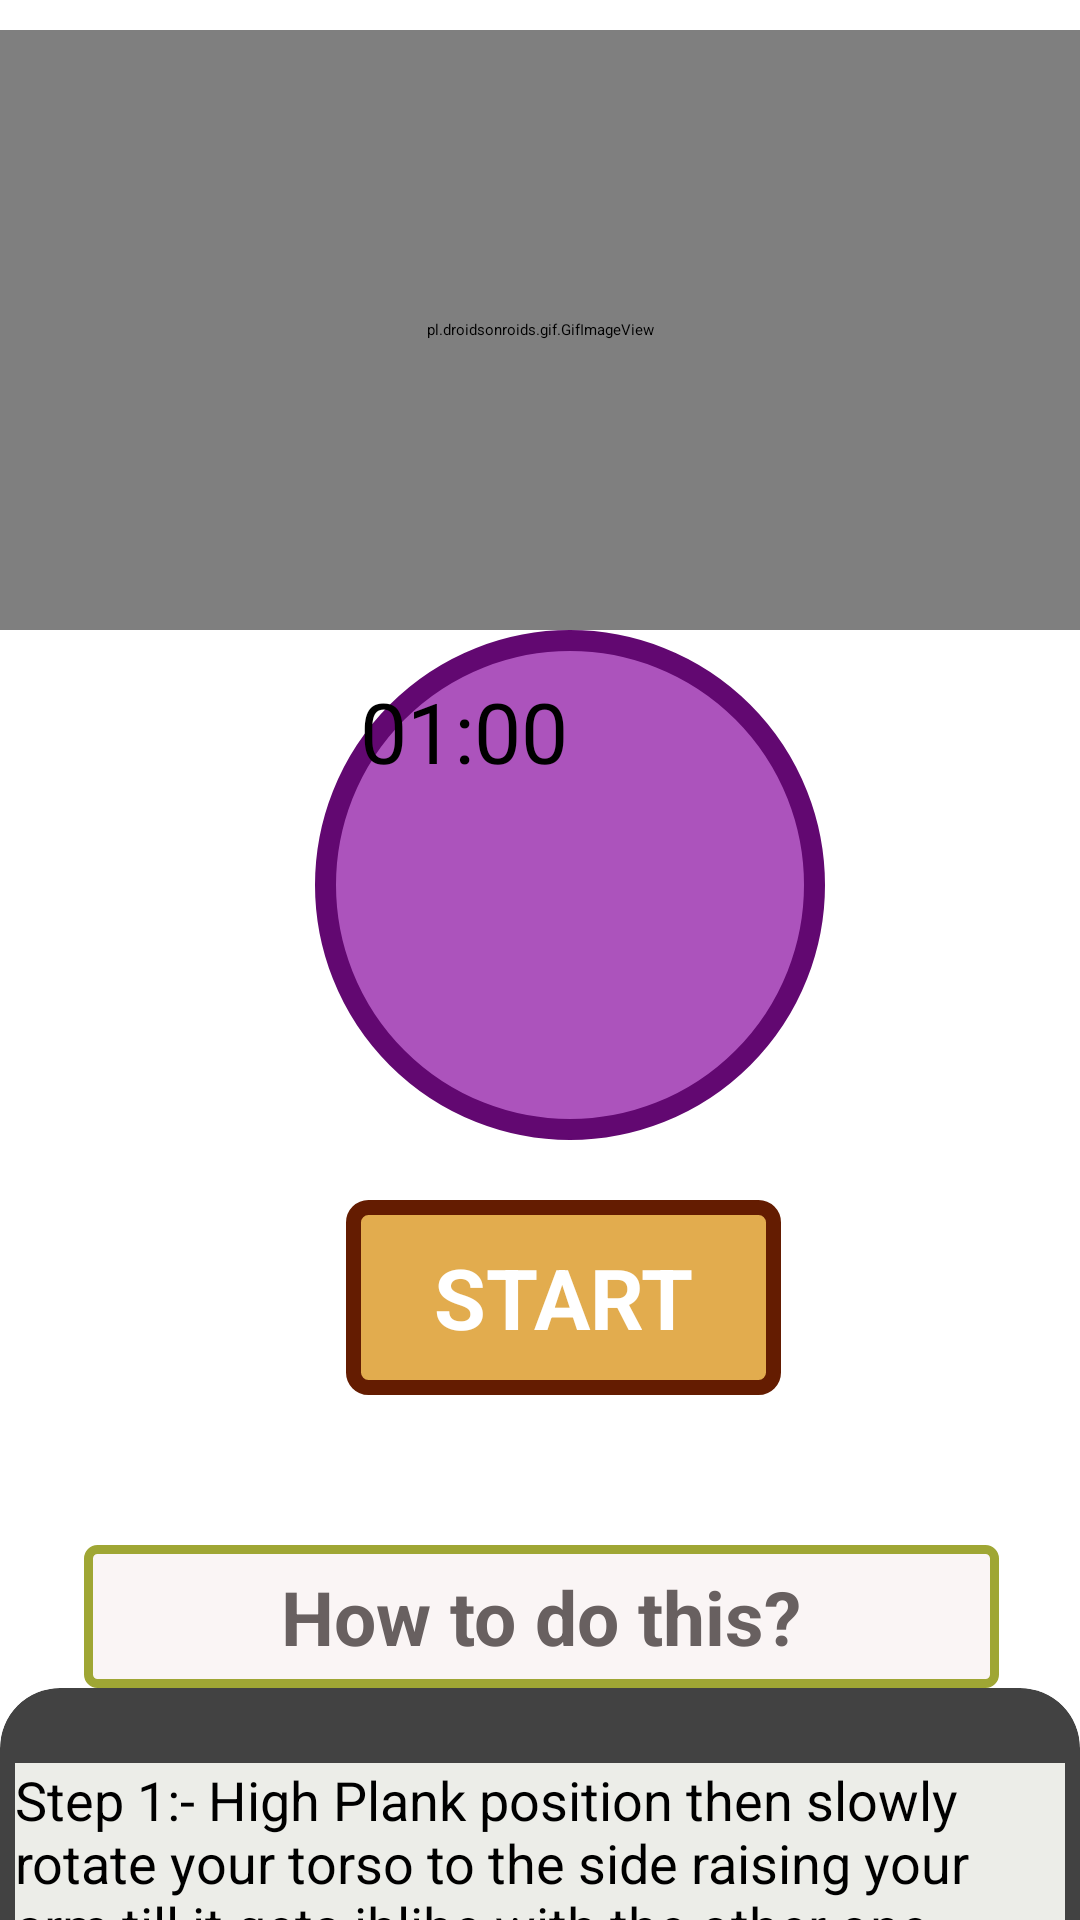

The Android layout XML behind this screen, and the referenced resources:
<!-- AndroidManifest.xml: application theme Theme.FitnessTracker -->
<!-- res/layout/activity_bow10.xml -->
<?xml version="1.0" encoding="utf-8"?>
<RelativeLayout xmlns:android="http://schemas.android.com/apk/res/android"
    xmlns:tools="http://schemas.android.com/tools"
    android:layout_width="match_parent"
    android:layout_height="match_parent"
    xmlns:app="http://schemas.android.com/apk/res-auto"
    android:background="#fff">
    <ScrollView
        android:layout_width="match_parent"
        android:layout_height="match_parent"
        >


        <LinearLayout
            android:layout_width="match_parent"
            android:layout_height="match_parent"
            android:orientation="vertical">

            <pl.droidsonroids.gif.GifImageView
                android:layout_marginTop="10dp"
                android:layout_width="fill_parent"
                android:layout_height="200dp"
                android:src="@drawable/exersice_10"


                />

            <androidx.appcompat.widget.AppCompatButton
                android:layout_width="170dp"
                android:layout_height="170dp"
                android:layout_marginLeft="105dp"
                android:text="01:00"
                android:textSize="28sp"
                android:id="@+id/time"
                android:padding="15dp"
                android:background="@drawable/button_bg_round"
                />


            <androidx.appcompat.widget.AppCompatButton
                android:layout_width="wrap_content"
                android:layout_height="wrap_content"
                android:id="@+id/startButton"
                android:layout_gravity="center"
                android:gravity="center"
                android:layout_marginTop="20dp"
                android:background="@drawable/button_bg"
                android:text="START"
                android:textColor="@color/white"
                android:textSize="28sp"
                android:layout_marginLeft="8dp"
                android:textStyle="bold"
                />

            <TextView
                android:layout_width="305dp"
                android:layout_height="wrap_content"
                android:layout_marginStart="28dp"
                android:textAlignment="center"
                android:layout_marginLeft="35dp"
                android:layout_marginTop="50dp"
                android:text="How to do this?"
                android:textSize="25sp"
                android:padding="7dp"
                android:textColor="#686060"
                android:textStyle="bold"
                android:background="@drawable/button_ji"
                />

            <androidx.cardview.widget.CardView
                android:layout_width="match_parent"
                android:layout_height="match_parent"
                app:cardCornerRadius="20dp"
                android:background="#ecede8"
                android:layout_marginBottom="10dp"
                >

                <LinearLayout
                    android:layout_width="wrap_content"
                    android:layout_height="wrap_content"
                    android:layout_marginStart="5dp"
                    android:layout_marginEnd="5dp"
                    android:layout_marginLeft="5dp"
                    android:background="#ecede8"
                    android:layout_marginTop="25dp"
                    android:orientation="horizontal"
                    >

                    <TextView
                        android:layout_width="match_parent"
                        android:layout_height="wrap_content"
                        android:background="#ecede8"
                        android:text="@string/pose10"
                        android:textColor="@color/black"
                        android:textSize="18sp"
                        />





                </LinearLayout>







            </androidx.cardview.widget.CardView>


        </LinearLayout>







    </ScrollView>



</RelativeLayout>
<!-- resources referenced by this layout -->
<resources>
  <color name="black">#FF000000</color>
  <color name="white">#FFFFFFFF</color>
  <!-- drawable button_bg (drawable) -->
  <?xml version="1.0" encoding="utf-8"?>
  <selector xmlns:android="http://schemas.android.com/apk/res/android">
  
      <item>
          <shape android:shape="rectangle">
              <stroke android:color="#641C01"
                  android:width="5dp"/>
              <solid android:color="#E2AC4E"/>
              <corners android:radius="5dp"/>
              <size android:width="145dp"
                  android:height="65dp"/>
  
  
  
  
  
          </shape>
  
  
  
      </item>
  
  
  
  
  </selector>
  <!-- drawable button_bg_round (drawable) -->
  <?xml version="1.0" encoding="utf-8"?>
  <selector xmlns:android="http://schemas.android.com/apk/res/android">
  
      <item>
          <shape android:shape="oval">
              <stroke android:color="#620871"
                  android:width="7dp"/>
              <solid android:color="#AC53BC"/>
              <size android:width="150dp" android:height="150dp"/>
  
  
          </shape>
  
  
      </item>
  
  
  
  
  </selector>
  <!-- drawable button_ji (drawable) -->
  <?xml version="1.0" encoding="utf-8"?>
  <selector xmlns:android="http://schemas.android.com/apk/res/android">
      <item>
          <shape android:shape="rectangle">
              <stroke android:color="#9fa634"
                  android:width="3dp"
                  />
              <solid android:color="#faf5f5"/>
              <corners android:radius="3dp"/>
              <size android:width="85dp"
                  android:height="35dp"/>
          </shape>
      </item>
  
  </selector>
  <string name="pose10">    Step 1:- High Plank position then slowly rotate your torso to the side raising your arm till it gets ihlihe with the other one. \n\n
                               Step 2:- Then return to the initial position.
                              </string>
</resources>
